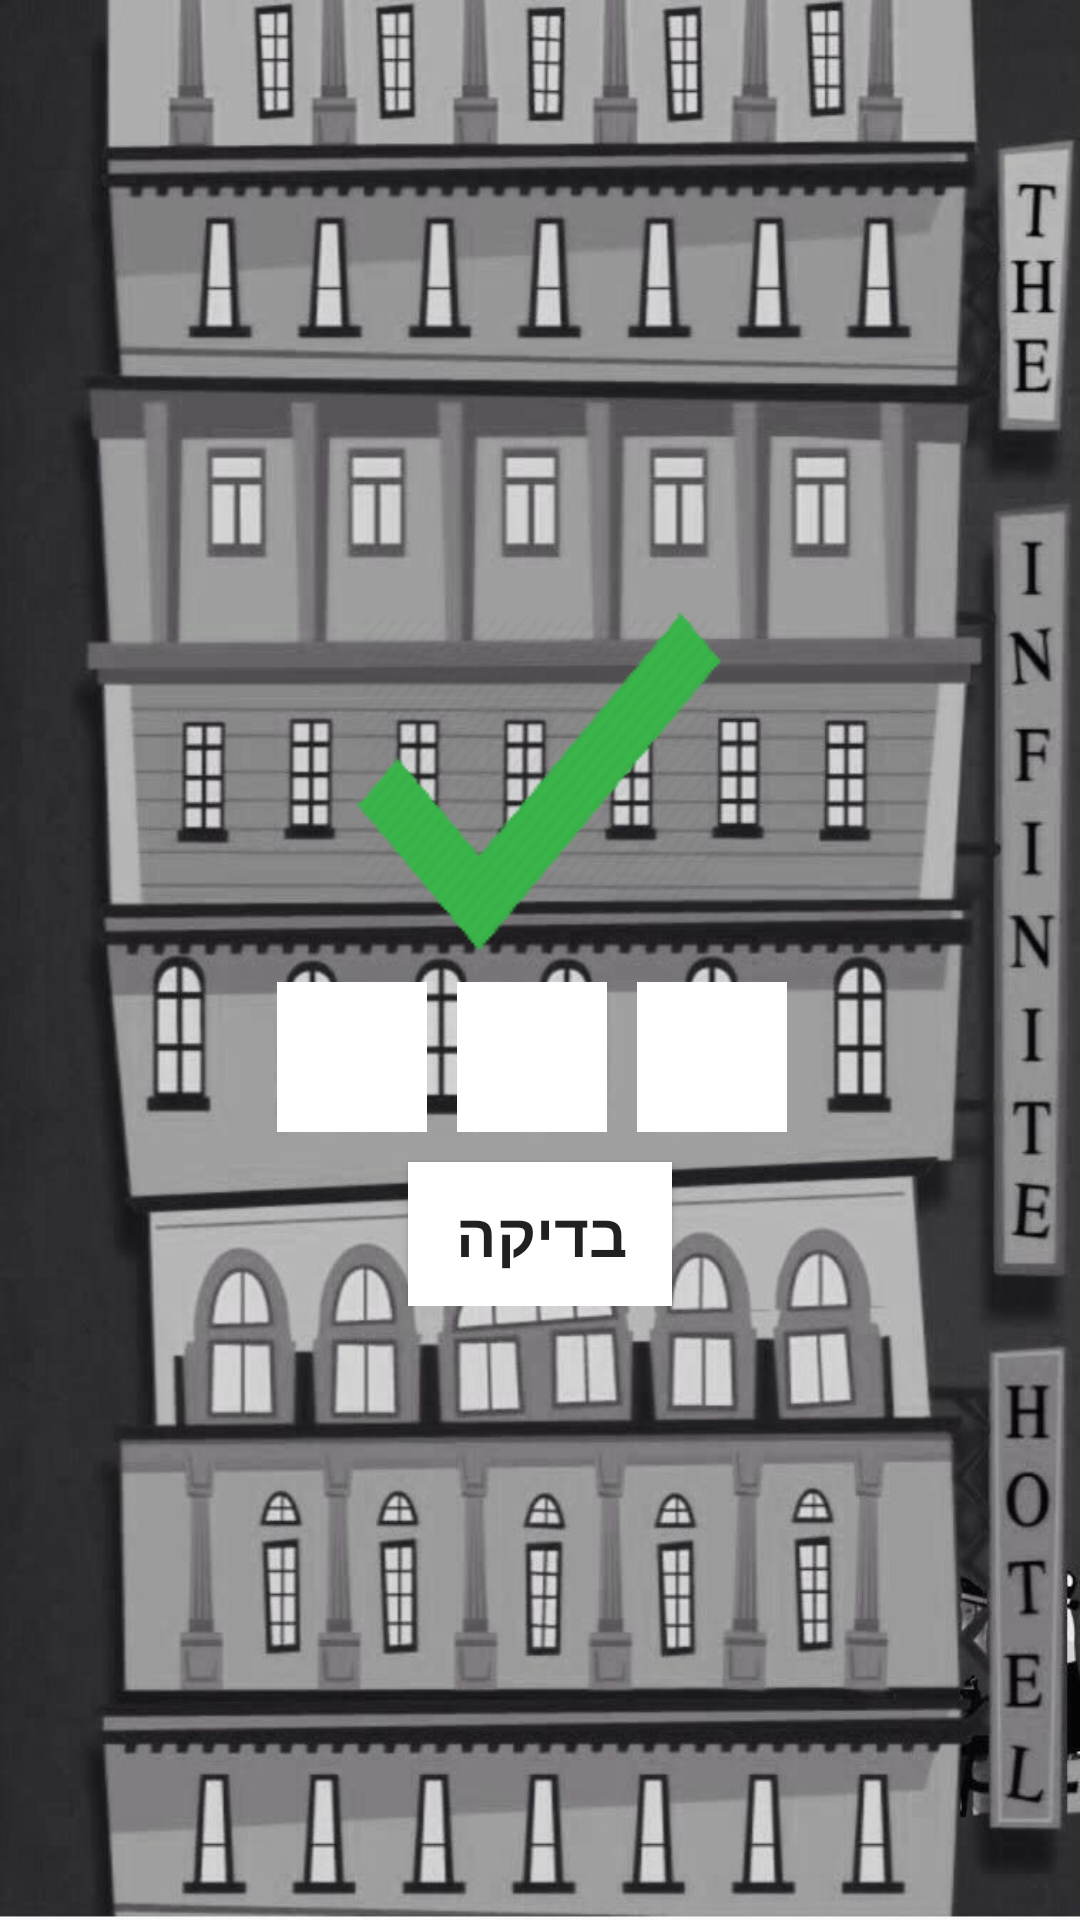

This screen was rendered from an Android layout file. Write that file and the resources it references.
<!-- AndroidManifest.xml: application theme AppTheme -->
<!-- res/layout/activity_second_clue.xml -->
<?xml version="1.0" encoding="utf-8"?>
<RelativeLayout xmlns:android="http://schemas.android.com/apk/res/android"
    xmlns:app="http://schemas.android.com/apk/res-auto"
    xmlns:tools="http://schemas.android.com/tools"
    android:layout_width="match_parent"
    android:layout_height="match_parent"
    tools:context="watchtower.escaperoom.SecondClue"
    android:background="@drawable/hilberthotelnoir"
    android:clickable="true"
    android:focusableInTouchMode="true"
    android:id="@+id/activity_wall_picture"
    android:layoutDirection="ltr">
    
    


    <LinearLayout
        android:layout_width="match_parent"
        android:layout_height="wrap_content"
        android:layout_centerInParent="true"
        android:orientation="vertical"
        >


        
            <ImageView
                android:layout_width="wrap_content"
                android:layout_height="wrap_content"
                android:layout_gravity="center"
                android:layout_marginBottom="5dp"
                android:background="@drawable/tick"></ImageView>

        
            <LinearLayout
                android:layout_width="wrap_content"
                android:layout_height="wrap_content"
                android:orientation="horizontal"
                android:layout_gravity="center_horizontal"
                android:gravity="center"
                android:layout_marginTop="5dp"
                android:layout_marginBottom="5dp"
                >
                    <EditText
                        android:id="@+id/r"
                        android:layout_width="50dp"
                        android:layout_height="50dp"
                        android:background="@color/blanco"
                        android:maxLength="1"
                        android:textSize="20dp"
                        android:textStyle="bold"
                        android:layout_marginRight="5dp"
                        android:textAlignment="center"
                        android:text=""
                        >
                    </EditText>

                    <EditText
                        android:id="@+id/h"
                        android:layout_width="50dp"
                        android:layout_height="50dp"
                        android:background="@color/blanco"
                        android:maxLength="1"
                        android:textSize="20dp"
                        android:textStyle="bold"
                        android:layout_marginRight="5dp"
                        android:layout_marginLeft="5dp"
                        android:textAlignment="center"
                        android:text=""
                        >
                    </EditText>

                    <EditText
                        android:id="@+id/m"
                        android:layout_width="50dp"
                        android:layout_height="50dp"
                        android:background="@color/blanco"
                        android:maxLength="1"
                        android:textSize="20dp"
                        android:textStyle="bold"
                        android:layout_marginRight="5dp"
                        android:layout_marginLeft="5dp"
                        android:textAlignment="center"
                        android:text=""
                        >
                    </EditText>


            </LinearLayout>

        

            <Button
                android:id="@+id/secondCheck"
                android:layout_width="wrap_content"
                android:layout_height="wrap_content"
                android:text="@string/firstcheck"
                android:background="@color/blanco"
                android:textStyle="bold"
                android:textSize="20dp"
                android:layout_marginTop="5dp"
                android:layout_gravity="center"
                android:onClick="checkAns"
                android:tag="check"

                />

        
    </LinearLayout>


</RelativeLayout>
<!-- resources referenced by this layout -->
<resources>
  <color name="blanco">#ffffff</color>
  <color name="green">#39b349</color>
  <!-- drawable hilberthotelnoir: jpeg bitmap (drawable, 86927 bytes) -->
  <!-- drawable tick: png bitmap (drawable, 4409 bytes) -->
  <string name="continuar">המשך</string>
  <string name="firstcheck">בדיקה</string>
  <style name="AppTheme" parent="Theme.AppCompat.Light.DarkActionBar">
          
          <item name="colorPrimary">@color/colorPrimary</item>
          <item name="colorPrimaryDark">@color/colorPrimaryDark</item>
          <item name="colorAccent">@color/colorAccent</item>
      </style>
  <color name="colorPrimary">#3F51B5</color>
  <color name="colorPrimaryDark">#303F9F</color>
  <color name="colorAccent">#FF4081</color>
</resources>
